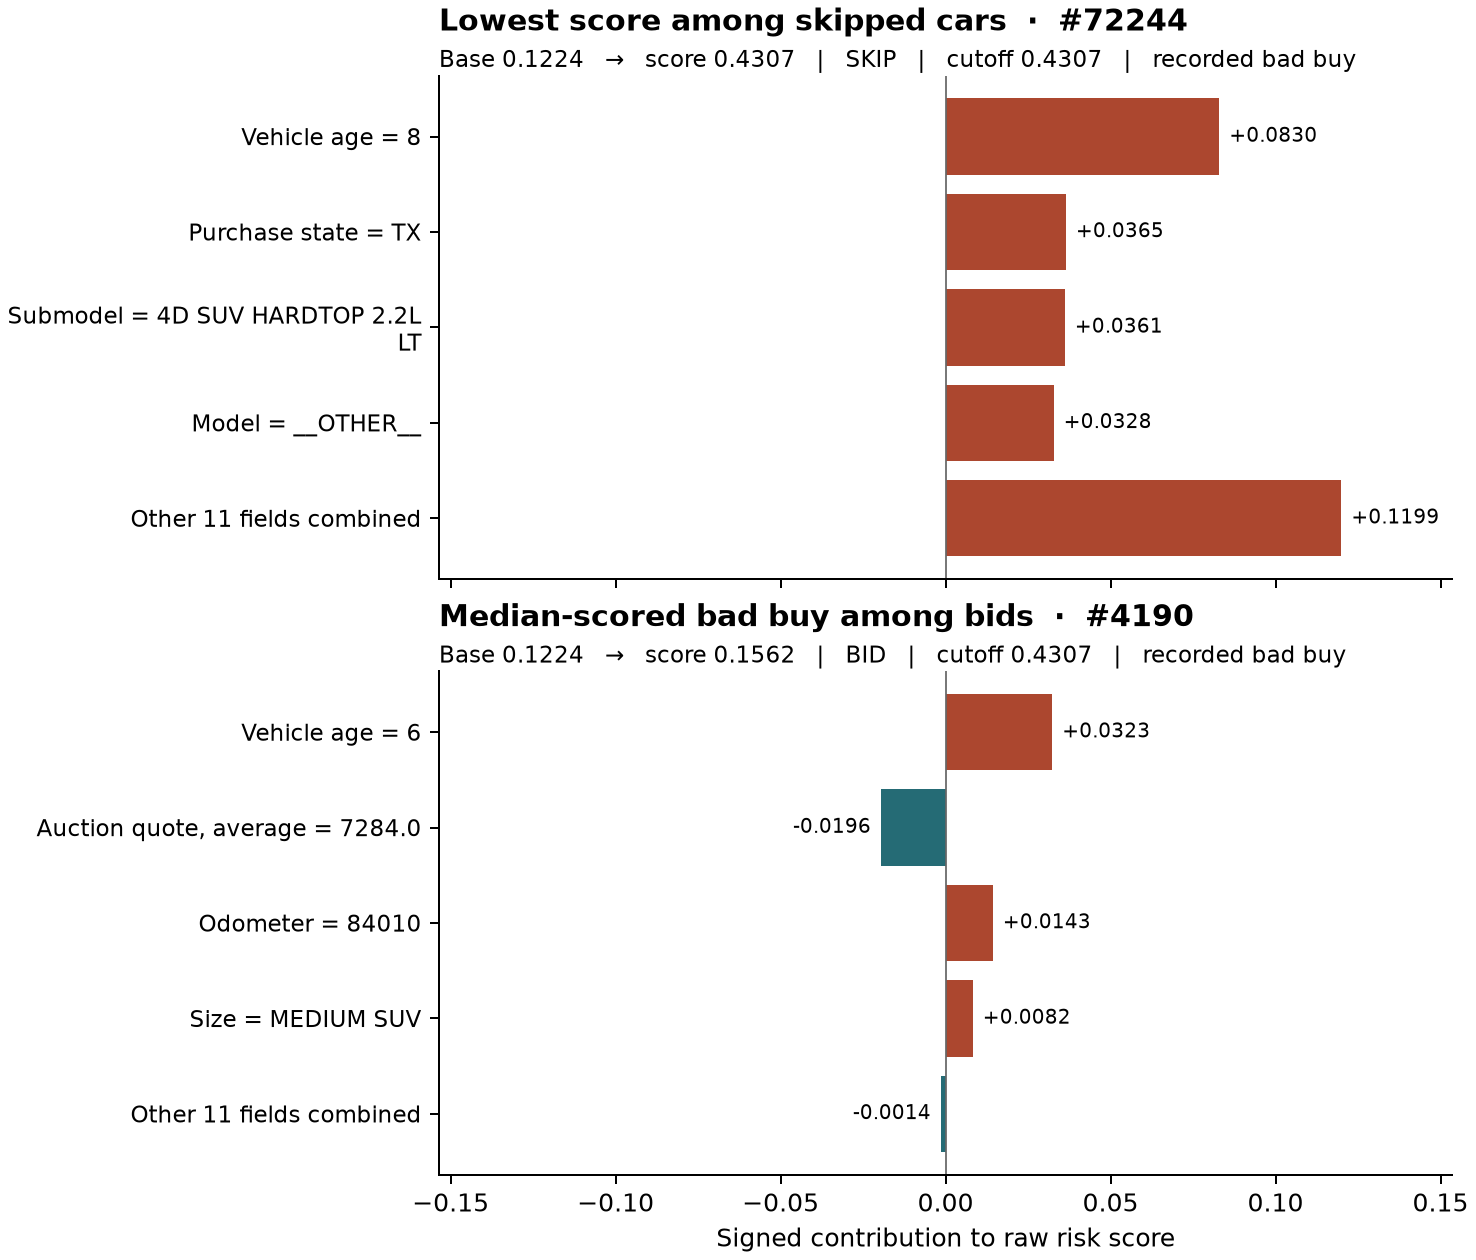

The file beside this chart, header and first rows:
feature, case, RefId, IsBadBuy, decision, threshold, raw_score, base_value, value, shap
VehicleAge, marginal_skip, 72244, 1, skip, 0.4307, 0.4307, 0.1224, 8, 0.08296
VNST, marginal_skip, 72244, 1, skip, 0.4307, 0.4307, 0.1224, TX, 0.03647
SubModel, marginal_skip, 72244, 1, skip, 0.4307, 0.4307, 0.1224, 4D SUV HARDTOP 2.2L LT, 0.03614
Model, marginal_skip, 72244, 1, skip, 0.4307, 0.4307, 0.1224, __OTHER__, 0.03276
MMRAcquisitionAuctionAveragePrice, marginal_skip, 72244, 1, skip, 0.4307, 0.4307, 0.1224, 3183, 0.03105
VehOdo, marginal_skip, 72244, 1, skip, 0.4307, 0.4307, 0.1224, 90381, 0.02901
Auction, marginal_skip, 72244, 1, skip, 0.4307, 0.4307, 0.1224, ADESA, 0.01567
Transmission, marginal_skip, 72244, 1, skip, 0.4307, 0.4307, 0.1224, AUTO, 0.01524
MMRAcquisitionAuctionCleanPrice, marginal_skip, 72244, 1, skip, 0.4307, 0.4307, 0.1224, 4063, 0.0142
Make, marginal_skip, 72244, 1, skip, 0.4307, 0.4307, 0.1224, CHEVROLET, 0.008749
MMRAcquisitionRetailAveragePrice, marginal_skip, 72244, 1, skip, 0.4307, 0.4307, 0.1224, 6085, 0.006748
Trim, marginal_skip, 72244, 1, skip, 0.4307, 0.4307, 0.1224, LT, 0.005922
Size, marginal_skip, 72244, 1, skip, 0.4307, 0.4307, 0.1224, SMALL SUV, -0.004243
MMRAcquisitonRetailCleanPrice, marginal_skip, 72244, 1, skip, 0.4307, 0.4307, 0.1224, 6905, -0.002543
IsOnlineSale, marginal_skip, 72244, 1, skip, 0.4307, 0.4307, 0.1224, 0, 0.0001303
VehicleAge, median_missed_bad, 4190, 1, bid, 0.4307, 0.1562, 0.1224, 6, 0.03232
MMRAcquisitionAuctionAveragePrice, median_missed_bad, 4190, 1, bid, 0.4307, 0.1562, 0.1224, 7284, -0.01959
VehOdo, median_missed_bad, 4190, 1, bid, 0.4307, 0.1562, 0.1224, 84010, 0.01432
Size, median_missed_bad, 4190, 1, bid, 0.4307, 0.1562, 0.1224, MEDIUM SUV, 0.008237
VNST, median_missed_bad, 4190, 1, bid, 0.4307, 0.1562, 0.1224, TX, 0.007155
Make, median_missed_bad, 4190, 1, bid, 0.4307, 0.1562, 0.1224, DODGE, -0.006468
MMRAcquisitionAuctionCleanPrice, median_missed_bad, 4190, 1, bid, 0.4307, 0.1562, 0.1224, 9088, -0.006059
Model, median_missed_bad, 4190, 1, bid, 0.4307, 0.1562, 0.1224, DURANGO 4WD V8, 0.005359
SubModel, median_missed_bad, 4190, 1, bid, 0.4307, 0.1562, 0.1224, 4D SUV 4.7L, -0.002297
Transmission, median_missed_bad, 4190, 1, bid, 0.4307, 0.1562, 0.1224, AUTO, 0.002171
Trim, median_missed_bad, 4190, 1, bid, 0.4307, 0.1562, 0.1224, SLT, -0.001469
MMRAcquisitionRetailAveragePrice, median_missed_bad, 4190, 1, bid, 0.4307, 0.1562, 0.1224, 11077, -0.001186
MMRAcquisitonRetailCleanPrice, median_missed_bad, 4190, 1, bid, 0.4307, 0.1562, 0.1224, 13143, 0.0007786
Auction, median_missed_bad, 4190, 1, bid, 0.4307, 0.1562, 0.1224, OTHER, 0.0005079
IsOnlineSale, median_missed_bad, 4190, 1, bid, 0.4307, 0.1562, 0.1224, 0, 6.235231211002164e-05
